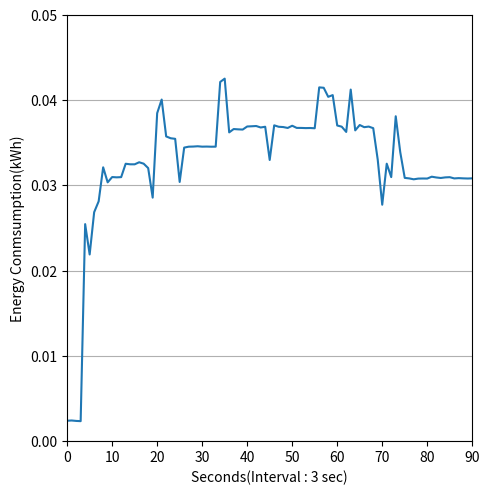

Source code (Python):
#에너지 소비량

import numpy as np
import matplotlib.pyplot  as plt
import matplotlib.ticker as ticker
a = [
    #00, 01, 02, 10, 11, 12
    [71829.83,74251.2,74402.73,92260.77,74215.6,75653.17,75740.73, 94663.3], #Active 타임
    [30.0, 30.5, 30.57,46.63, 31.3, 31.4, 31.13, 46.4], #최대 호스트
    [2613.0, 1020.3, 1004.43, 1428.87, 1981.2, 867.03, 849.5, 1073.2], #마이그레이션
    [72.43, 62.33, 62.37, 517.4, 73.1, 64.53, 62.57, 441.27], #호스트 재시작
    [2.90307, 1.02256, 1.00508, 0.73378, 2.46183, 0.96059, 0.94578, 0.53249], #CPU SLAV
    [0.6037, 0.63983, 0.6001, 0.29701,  0.55114, 0.57829, 0.5533, 0.31687]  #Disk SLAV
]
b = [27.63, 27.73,  27.55, 27.45, 110.67, 97.85,  115.7, 120.3, 134.67, 128.32, 130.55, 130.43, 130.52, 136.17, 135.94, 135.93, 136.8, 136.20, 134.34, 121.86, 157.54, 163.29, 147.71, 146.94, 146.70, 128.48,  142.99,  143.38,  143.43, 143.56, 143.39, 143.43, 143.37, 143.39, 170.72,  172.12, 149.42, 150.83,  150.70, 150.61, 151.91, 152.0, 152.11, 151.49, 151.80, 137.77, 152.4, 151.79, 151.67, 151.29,  152.23,  151.31, 151.30, 151.23, 151.27, 151.16, 168.43, 168.26, 164.44 ,165.17, 152.33, 151.83, 149.61, 167.5,  150.27, 152.53,  151.62, 151.87, 151.20, 137.90, 118.87, 136.20, 130.52,  156.23,  141.11, 130.2, 129.98, 129.60, 129.90, 129.94, 129.92, 130.70, 130.38, 130.16,  130.41,  130.5, 129.98, 130.10, 130.0, 129.94, 130.01] 
for i in range(0, len(b)) :
    b[i] = (b[i] - 19)/3600
print(len(b))
fig = plt.figure(figsize=(5,5))
plt.grid(which='major', linewidth = '0.8', axis = 'y')
plt.grid(which='minor', linewidth = '0.3', axis = 'y')

plt.plot(range(len(b)), b)
plt.ylabel('Energy Conmsumption(kWh)')
plt.xlabel('Seconds(Interval : 3 sec)')
plt.tight_layout()

plt.ylim(0, 0.05)
plt.xlim(0,90)


plt.show()


